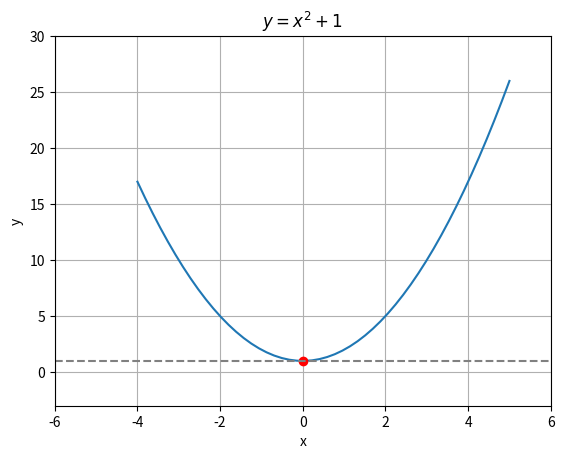

Write the Python code that produced this figure.
# plot_parabola.py

import matplotlib.pyplot as plt
import numpy as np

x = np.linspace(-4, 5)
y = np.power(x, 2) + 1.0

plt.plot(x, y)
plt.title("$y = x^2+1$")
plt.xlabel("x")
plt.ylabel("y")
plt.xlim(-6, 6)
plt.ylim(-3, 30)
plt.grid("on")
plt.plot(0, 1, color="red", marker="o")
plt.axhline(1, color="gray", linestyle="--")
plt.show()
